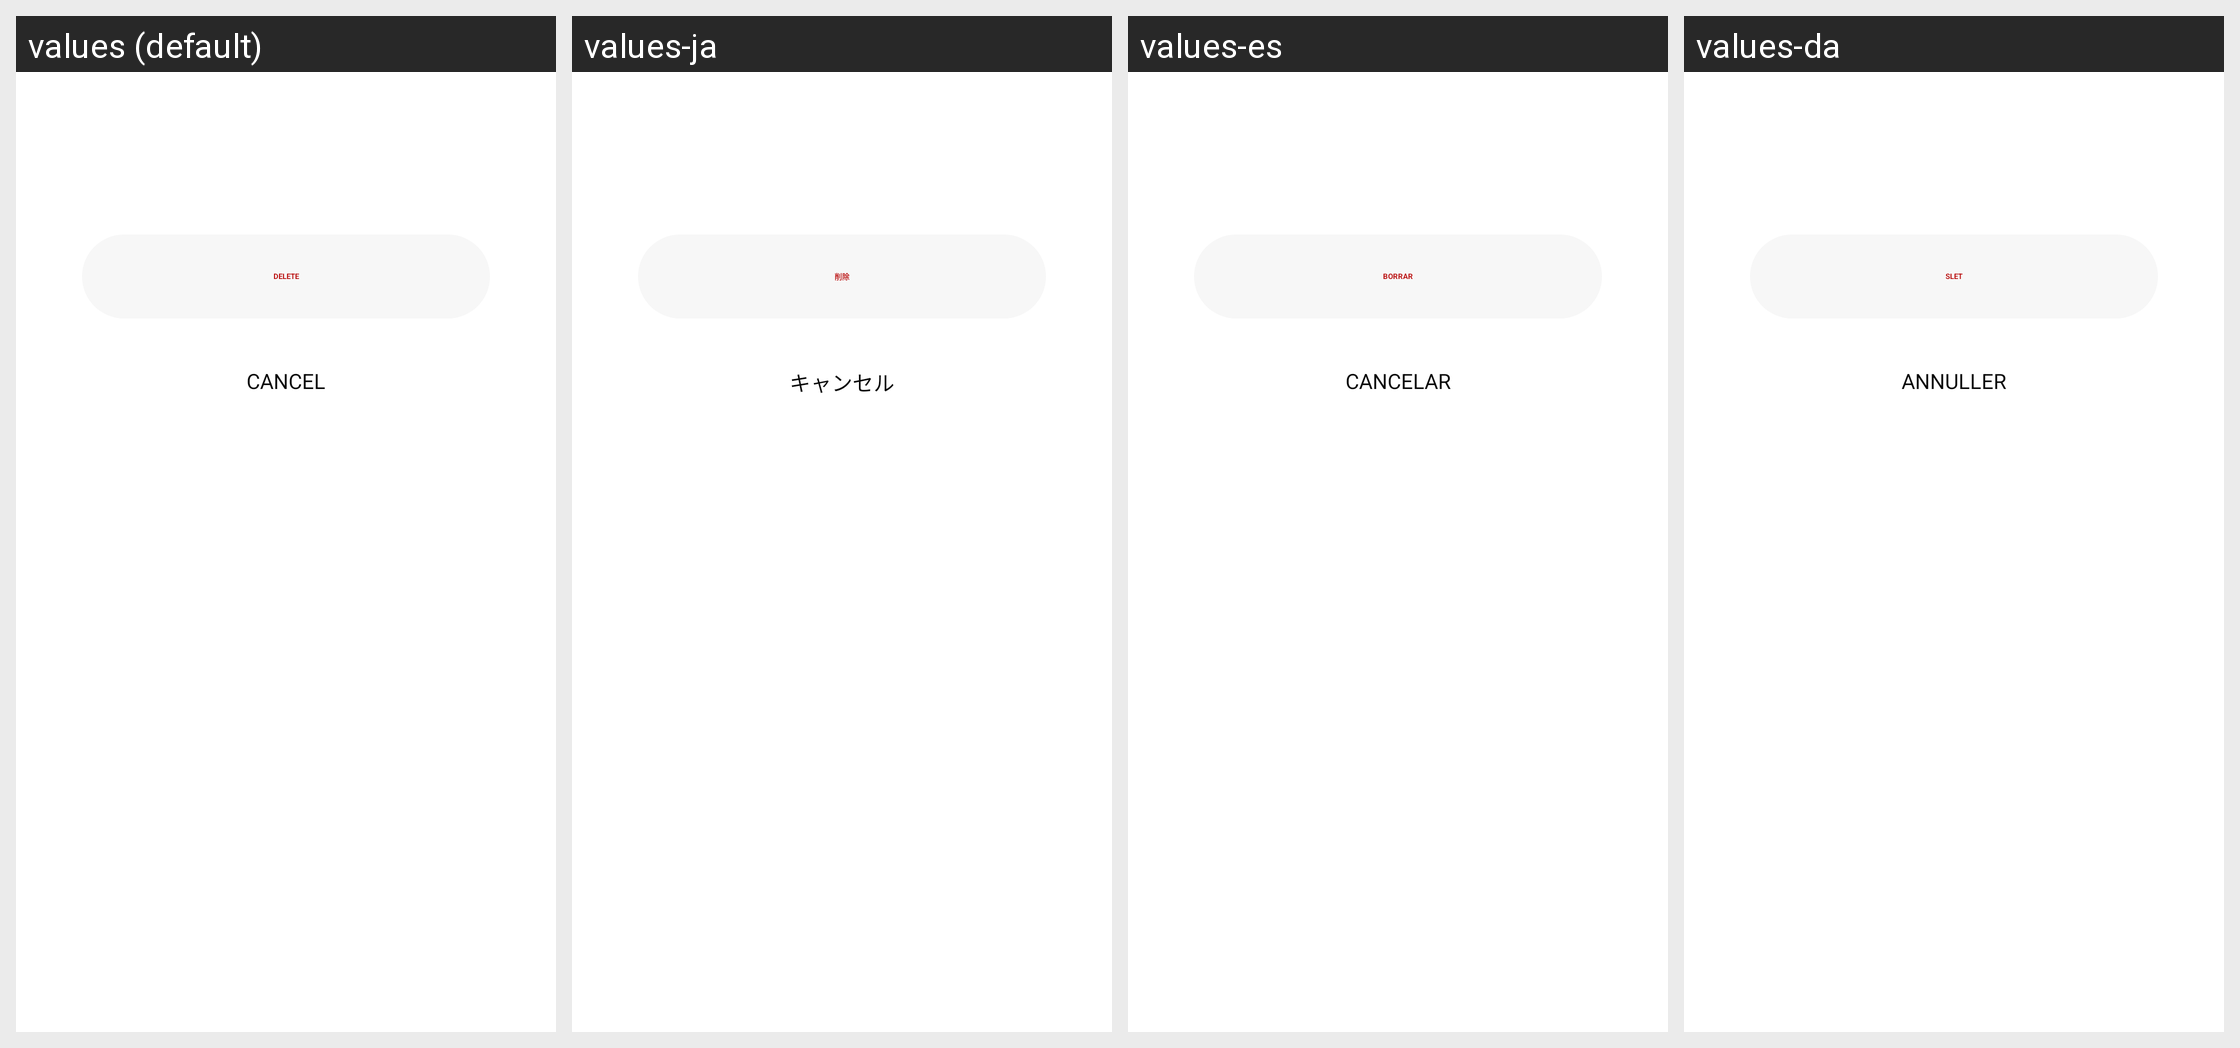

Translations of the strings shown on this Android screen, per locale in the grid:
Android screen res/layout/bottom_sheet_delete_transcription.xml rendered under 4 locales, left to right: values (default), values-ja, values-es, values-da. Device: Nexus 5 (rendered at 1080×1920; each locale shown at half size, 540×960, under a caption strip naming it); theme Theme.NoiseAudio.
Other locales in the repository, not shown: values-af, values-am, values-ar, values-as, values-be, values-bn, values-bs, values-ca, values-de, values-el, values-en-rGB, values-en-rXC, values-et, values-fi, values-fr, values-fr-rCA, values-gl, values-he, values-hi, values-hr, values-hu, values-it, values-iw, values-ka, values-kk, values-km, values-kn, values-ko, values-kr, values-ky, values-mk, values-nb, values-ne, values-nl, values-or, values-pa, values-pt, values-pt-rBR, values-ro, values-ru, values-sq, values-sr, values-sv, values-ta, values-th, values-tl, values-tr, values-uk, values-vi, values-zh, values-zh-rCN, values-zh-rHK, values-zh-rTW.
Strings drawn on this screen, with the default value and each locale's value (text and hints the layout hard-codes, and strings that could not be matched under every locale, appear in the picture but are not listed):

text_delete
  values: Delete
  values-ja: 削除
  values-es: Borrar
  values-da: Slet

text_cancel
  values: Cancel
  values-ja: キャンセル
  values-es: Cancelar
  values-da: Annuller
